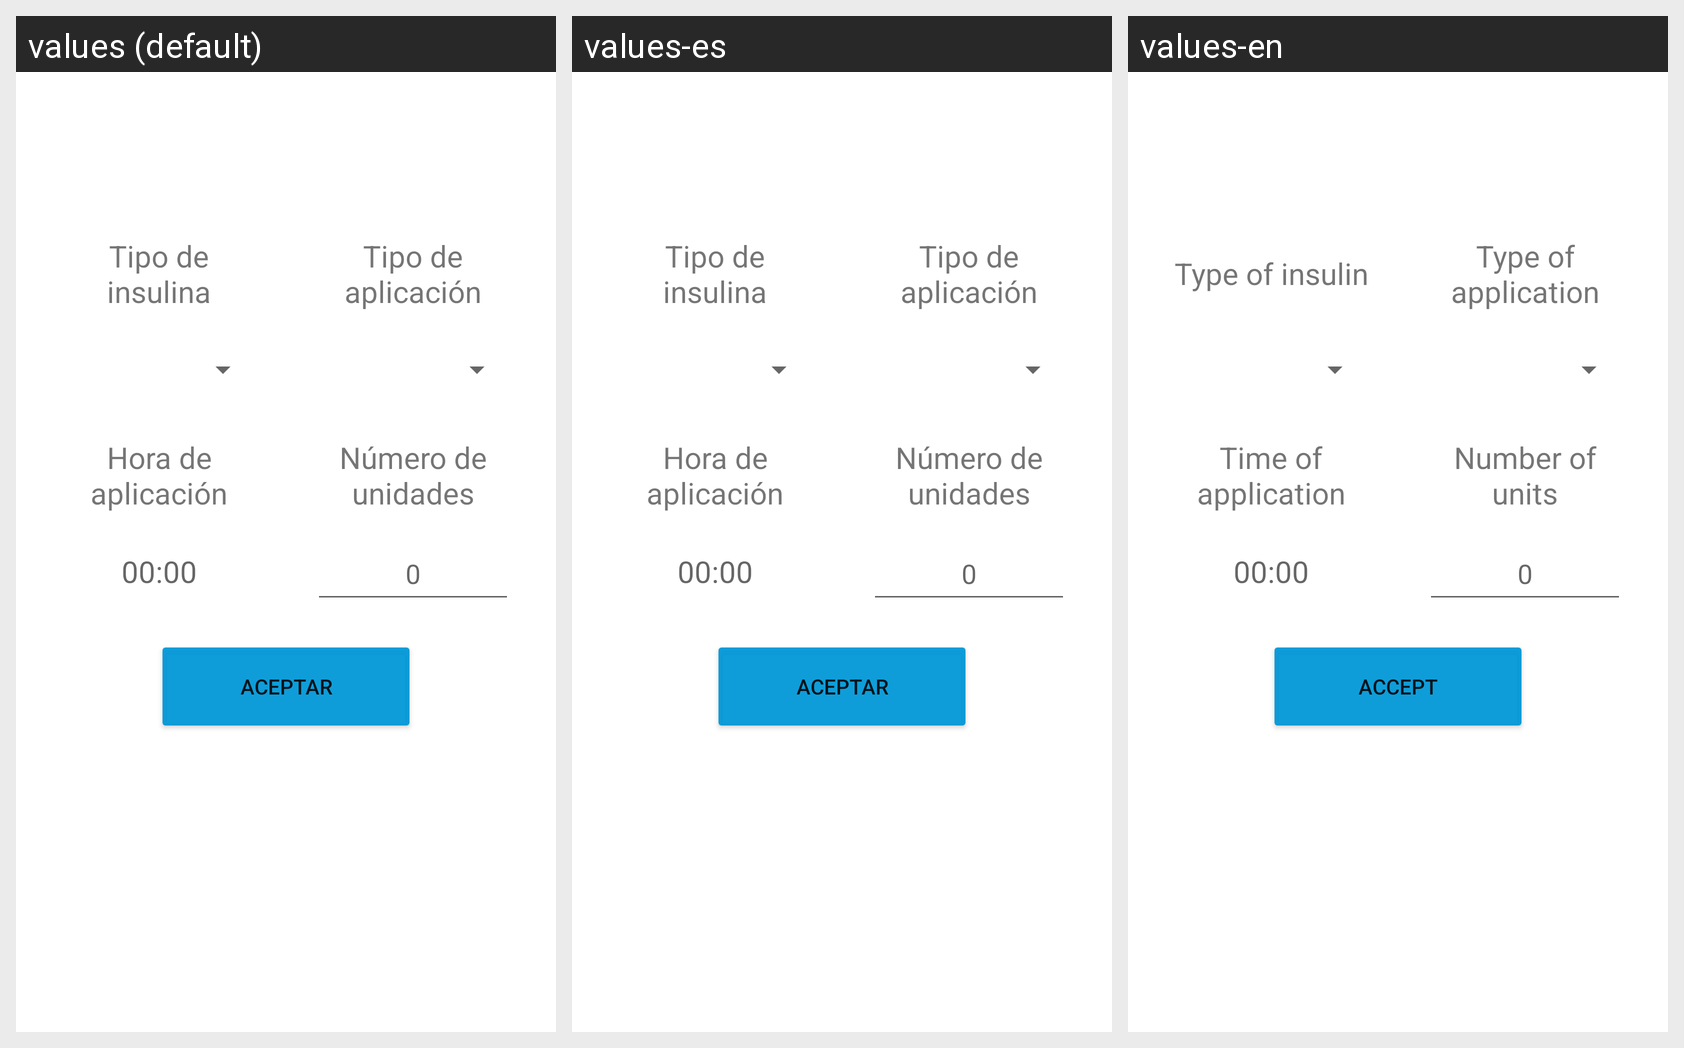

Translations of the strings shown on this Android screen, per locale in the grid:
Android screen res/layout/fragment_edit_aplicacion_insulina.xml rendered under 3 locales, left to right: values (default), values-es, values-en. Device: Nexus 5 (rendered at 1080×1920; each locale shown at half size, 540×960, under a caption strip naming it); theme Theme.Epidiabeticlog.
Strings drawn on this screen, with the default value and each locale's value (text and hints the layout hard-codes, and strings that could not be matched under every locale, appear in the picture but are not listed):

NumeroUnidades
  values: Número de unidades
  values-es: Número de unidades
  values-en: Number of units

TipoAplicacion
  values: Tipo de aplicación
  values-es: Tipo de aplicación
  values-en: Type of application

HoraAplicacion
  values: Hora de aplicación
  values-es: Hora de aplicación
  values-en: Time of application

Aceptar
  values: Aceptar
  values-es: Aceptar
  values-en: Accept

TipoInsulina
  values: Tipo de insulina
  values-es: Tipo de insulina
  values-en: Type of insulin
